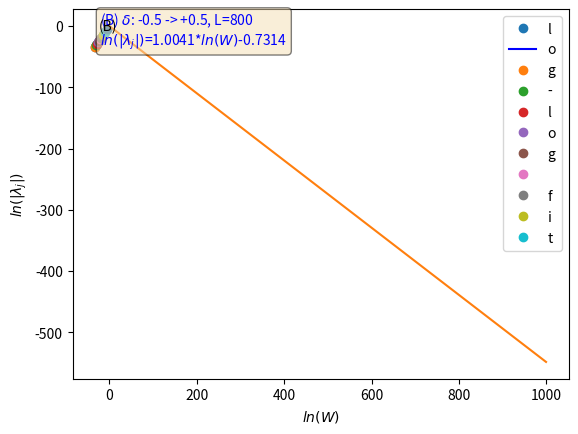

The matplotlib source for this figure:
# -*- coding: utf-8 -*-
"""
Created on Tue Dec  4 13:26:34 2018

@author: LewisCYC
"""

import numpy as np
import matplotlib.pyplot as plt
props = dict(boxstyle='round', facecolor='wheat', alpha=0.5)

quench05=-0.5
L=800
W=np.array([1e-14,1e-13,1e-12,1e-11,1e-10,1e-9,1e-8,1e-6,1e-4,1e-2])
ev=np.abs(np.array([3.03383977204e-15,5.12712469453e-14,4.01670424851e-13,4.5373513352e-12,4.97523644548e-11,4.86537521723e-10,4.82964184167e-09,4.72738435458e-07,4.38315048678e-05,0.00420598207155]))
plt.plot(np.log(W),np.log(ev),'o')
plt.show()


from scipy.optimize import least_squares


params = np.array([1,1])

def funcinv(x, a, b):
    return b+a*x

def residuals(params, x, data):
    # evaluates function given vector of params [a, b]
    # and return residuals: (observed_data - model_data)
    a, b = params
    func_eval = funcinv(x, a, b)
    return (data - func_eval)

res = least_squares(residuals, params, args=(np.log(W), np.log(ev)))
print(res)


www=np.linspace(np.log(W[0]),np.log(W[-1]),1000)
a05=1.00407652
b05=-0.73142332
y=b05+a05*(www)
plt.plot(www,y,'b',label='log-log fit')
textr='\n'.join((
        r'(B) $\delta$: '+str(quench05)+' -> +'+str(-quench05)+', L='+str(L),
        r'$ln(|\lambda_j|)$='+str(round(a05,4))+'*$ln(W)$'+str(round(b05,4))))
for i in range(len(W)):
    if i == len(W)-1:
        plt.plot(np.log(W[i]),np.log(ev[i]),'o',label='W=1e-02')
    elif i == len(W)-2:
        plt.plot(np.log(W[i]),np.log(ev[i]),'o',label='W=1e-04')
    else:
        plt.plot(np.log(W[i]),np.log(ev[i]),'o',label='W='+str(W[i]))
plt.legend(loc='upper left',prop={'size':9})
plt.ylabel(r'$ln(|\lambda_j|)$')
plt.xlabel(r'$ln(W)$')
plt.text(-20,-30,textr,color='b',bbox=props)
plt.text(-25,-7,'(B)')
plt.show()

www=np.arange(0,1000,1)
a=-0.54949162
b=0.29162733
y=b+a*(www)
plt.plot(www,y,label='log fit')
plt.legend('log-log fit')
plt.show()